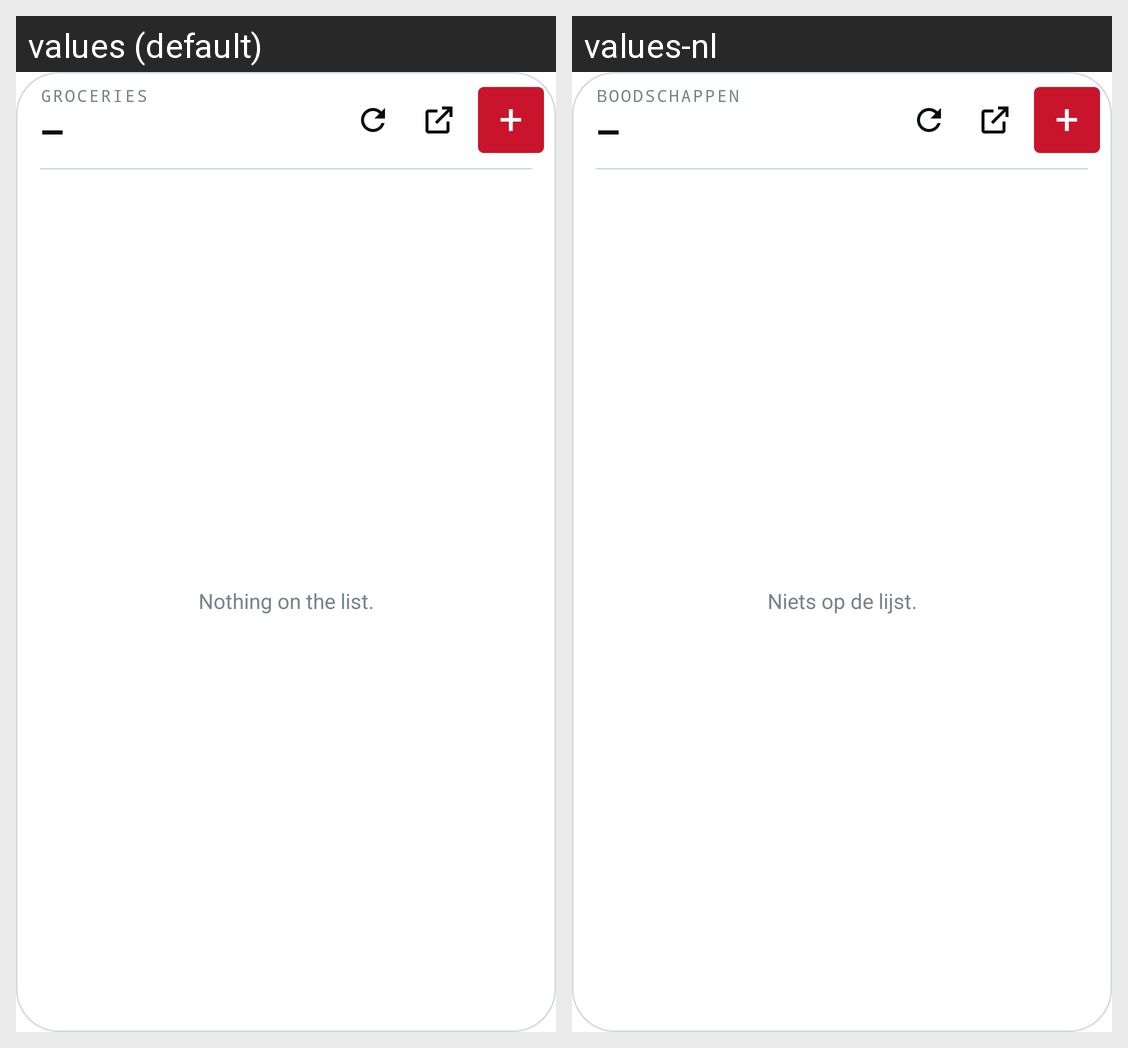

Translations of the strings shown on this Android screen, per locale in the grid:
Android screen res/layout/widget.xml rendered under 2 locales, left to right: values (default), values-nl. Device: Nexus 5 (rendered at 1080×1920; each locale shown at half size, 540×960, under a caption strip naming it); theme Theme.Groceries.
Strings drawn on this screen, with the default value and each locale's value (text and hints the layout hard-codes, and strings that could not be matched under every locale, appear in the picture but are not listed):

widget_eyebrow
  values: GROCERIES
  values-nl: BOODSCHAPPEN

widget_empty
  values: Nothing on the list.
  values-nl: Niets op de lijst.
